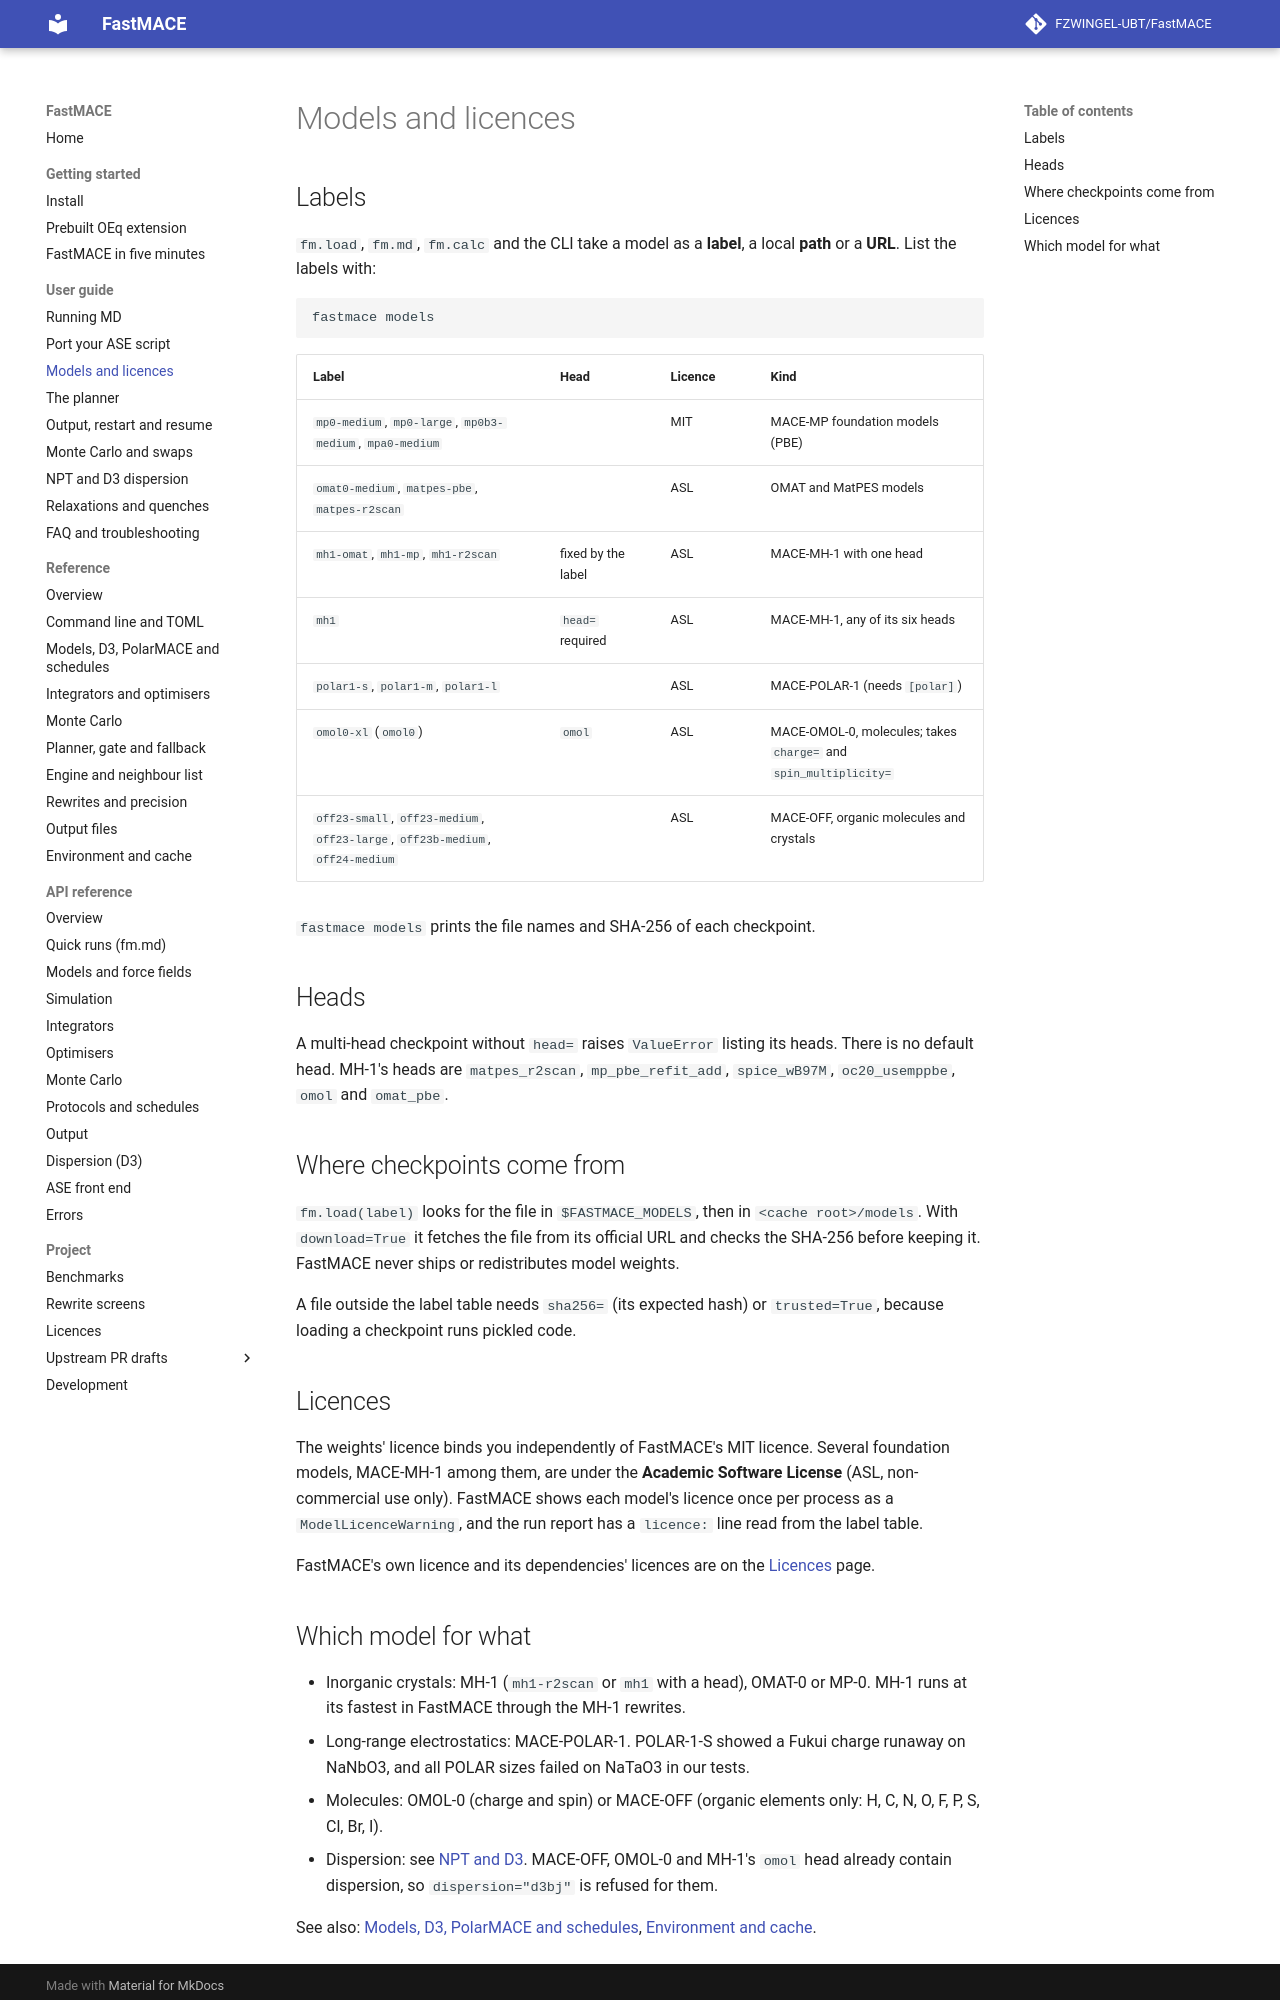

repository: FZWINGEL-UBT/FastMACE · page: guide/models/index.html · generator: mkdocs

# Models and licences

## Labels

`fm.load`, `fm.md`, `fm.calc` and the CLI take a model as a **label**, a
local **path** or a **URL**. List the labels with:

```bash
fastmace models
```

| Label | Head | Licence | Kind |
| --- | --- | --- | --- |
| `mp0-medium`, `mp0-large`, `mp0b3-medium`, `mpa0-medium` | | MIT | MACE-MP foundation models (PBE) |
| `omat0-medium`, `matpes-pbe`, `matpes-r2scan` | | ASL | OMAT and MatPES models |
| `mh1-omat`, `mh1-mp`, `mh1-r2scan` | fixed by the label | ASL | MACE-MH-1 with one head |
| `mh1` | `head=` required | ASL | MACE-MH-1, any of its six heads |
| `polar1-s`, `polar1-m`, `polar1-l` | | ASL | MACE-POLAR-1 (needs `[polar]`) |
| `omol0-xl` (`omol0`) | `omol` | ASL | MACE-OMOL-0, molecules; takes `charge=` and `spin_multiplicity=` |
| `off23-small`, `off23-medium`, `off23-large`, `off23b-medium`, `off24-medium` | | ASL | MACE-OFF, organic molecules and crystals |

`fastmace models` prints the file names and SHA-256 of each checkpoint.

## Heads

A multi-head checkpoint without `head=` raises `ValueError` listing its
heads. There is no default head. MH-1's heads are `matpes_r2scan`,
`mp_pbe_refit_add`, `spice_wB97M`, `oc20_usemppbe`, `omol` and `omat_pbe`.

## Where checkpoints come from

`fm.load(label)` looks for the file in `$FASTMACE_MODELS`, then in
`<cache root>/models`. With `download=True` it fetches the file from its
official URL and checks the SHA-256 before keeping it. FastMACE never ships
or redistributes model weights.

A file outside the label table needs `sha256=` (its expected hash) or
`trusted=True`, because loading a checkpoint runs pickled code.

## Licences

The weights' licence binds you independently of FastMACE's MIT licence.
Several foundation models, MACE-MH-1 among them, are under the **Academic
Software License** (ASL, non-commercial use only). FastMACE shows each
model's licence once per process as a `ModelLicenceWarning`, and the run
report has a `licence:` line read from the label table.

FastMACE's own licence and its dependencies' licences are on the
[Licences](../licences.md) page.
